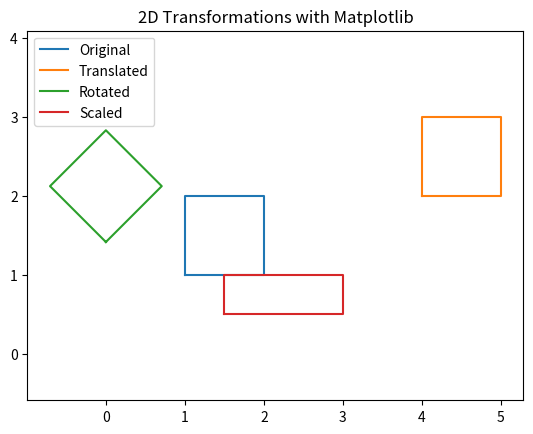

Write the Python code that produced this figure.
import matplotlib.pyplot as plt
import numpy as np

def translate(points, tx, ty):
    return points + np.array([tx, ty])

def rotate(points, angle_deg):
    theta = np.radians(angle_deg)
    rot_matrix = np.array([[np.cos(theta), -np.sin(theta)],
                           [np.sin(theta), np.cos(theta)]])
    return points @ rot_matrix.T

def scale(points, sx, sy):
    scale_matrix = np.array([[sx, 0], [0, sy]])
    return points @ scale_matrix.T

# Define a square
square = np.array([[1, 1], [2, 1], [2, 2], [1, 2], [1, 1]])

# Apply transformations
translated = translate(square, 3, 1)
rotated = rotate(square, 45)
scaled = scale(square, 1.5, 0.5)

# Plot all
plt.figure()
plt.plot(square[:, 0], square[:, 1], label='Original')
plt.plot(translated[:, 0], translated[:, 1], label='Translated')
plt.plot(rotated[:, 0], rotated[:, 1], label='Rotated')
plt.plot(scaled[:, 0], scaled[:, 1], label='Scaled')
plt.axis('equal')
plt.legend()
plt.title('2D Transformations with Matplotlib')
plt.show()
